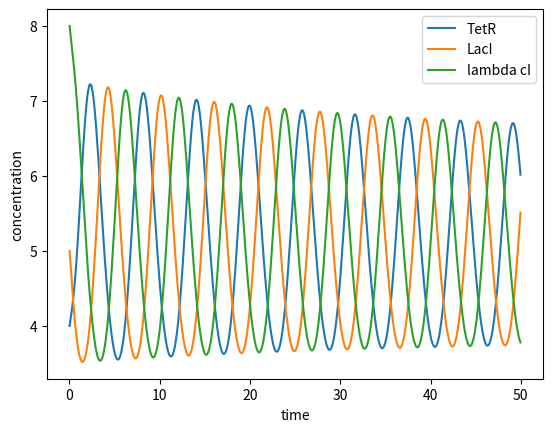
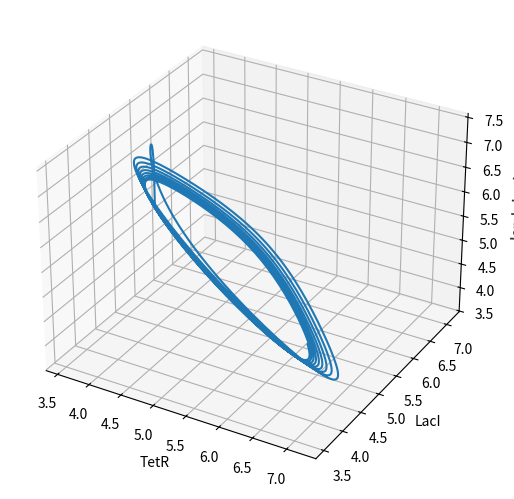

Generate these figures, in order, with matplotlib:
# coding: utf-8
"""
Created on 2015/09/16

[redacted]
"""
import numpy as np
import matplotlib.pyplot as plt
from scipy.integrate import odeint


def ODE(conc, time, param):
    x_mRNA = conc[0]
    y_mRNA = conc[1]
    z_mRNA = conc[2]
    x = conc[3]
    y = conc[4]
    z = conc[5]

    alpha = param[0]
    alpha0 = param[1]
    beta = param[2]
    n = param[3]

    dx_mRNA_dt = -x_mRNA + alpha / (1 + y**n) + alpha0
    dy_mRNA_dt = -y_mRNA + alpha / (1 + z**n) + alpha0
    dz_mRNA_dt = -z_mRNA + alpha / (1 + x**n) + alpha0
    dx_dt = beta * (x_mRNA - x)
    dy_dt = beta * (y_mRNA - y)
    dz_dt = beta * (z_mRNA - z)

    return [dx_mRNA_dt, dy_mRNA_dt, dz_mRNA_dt, dx_dt, dy_dt, dz_dt]


conc0 = [4.0, 5.0, 8.0, 4.0, 5.0, 6.0]  # 各mRNA, タンパク質の初期濃度
param = [100.0, 1.0, 5.0, 2.0]  # パラメータ：alpha, alpha0, beta, n
sim_time = np.arange(0.01, 50.0, 0.05)  # シミュレーション時間
timecourse = odeint(ODE, conc0, sim_time, (param,))

##時系列プロット
plt.figure()
plt.plot(sim_time, timecourse[:, 0:3])
plt.xlabel("time")
plt.ylabel("concentration")
plt.legend(["TetR", "LacI", "lambda cI"])

##3つのタンパク質の濃度変化を3次元プロット
from mpl_toolkits.mplot3d import Axes3D

fig = plt.figure()
ax = Axes3D(fig)
fig.add_axes(ax)
ax.plot(timecourse[:, 3], timecourse[:, 4], timecourse[:, 5])
plt.gca().set_xlabel("TetR")
plt.gca().set_ylabel("LacI")
plt.gca().set_zlabel("lambda cI")

plt.show()
